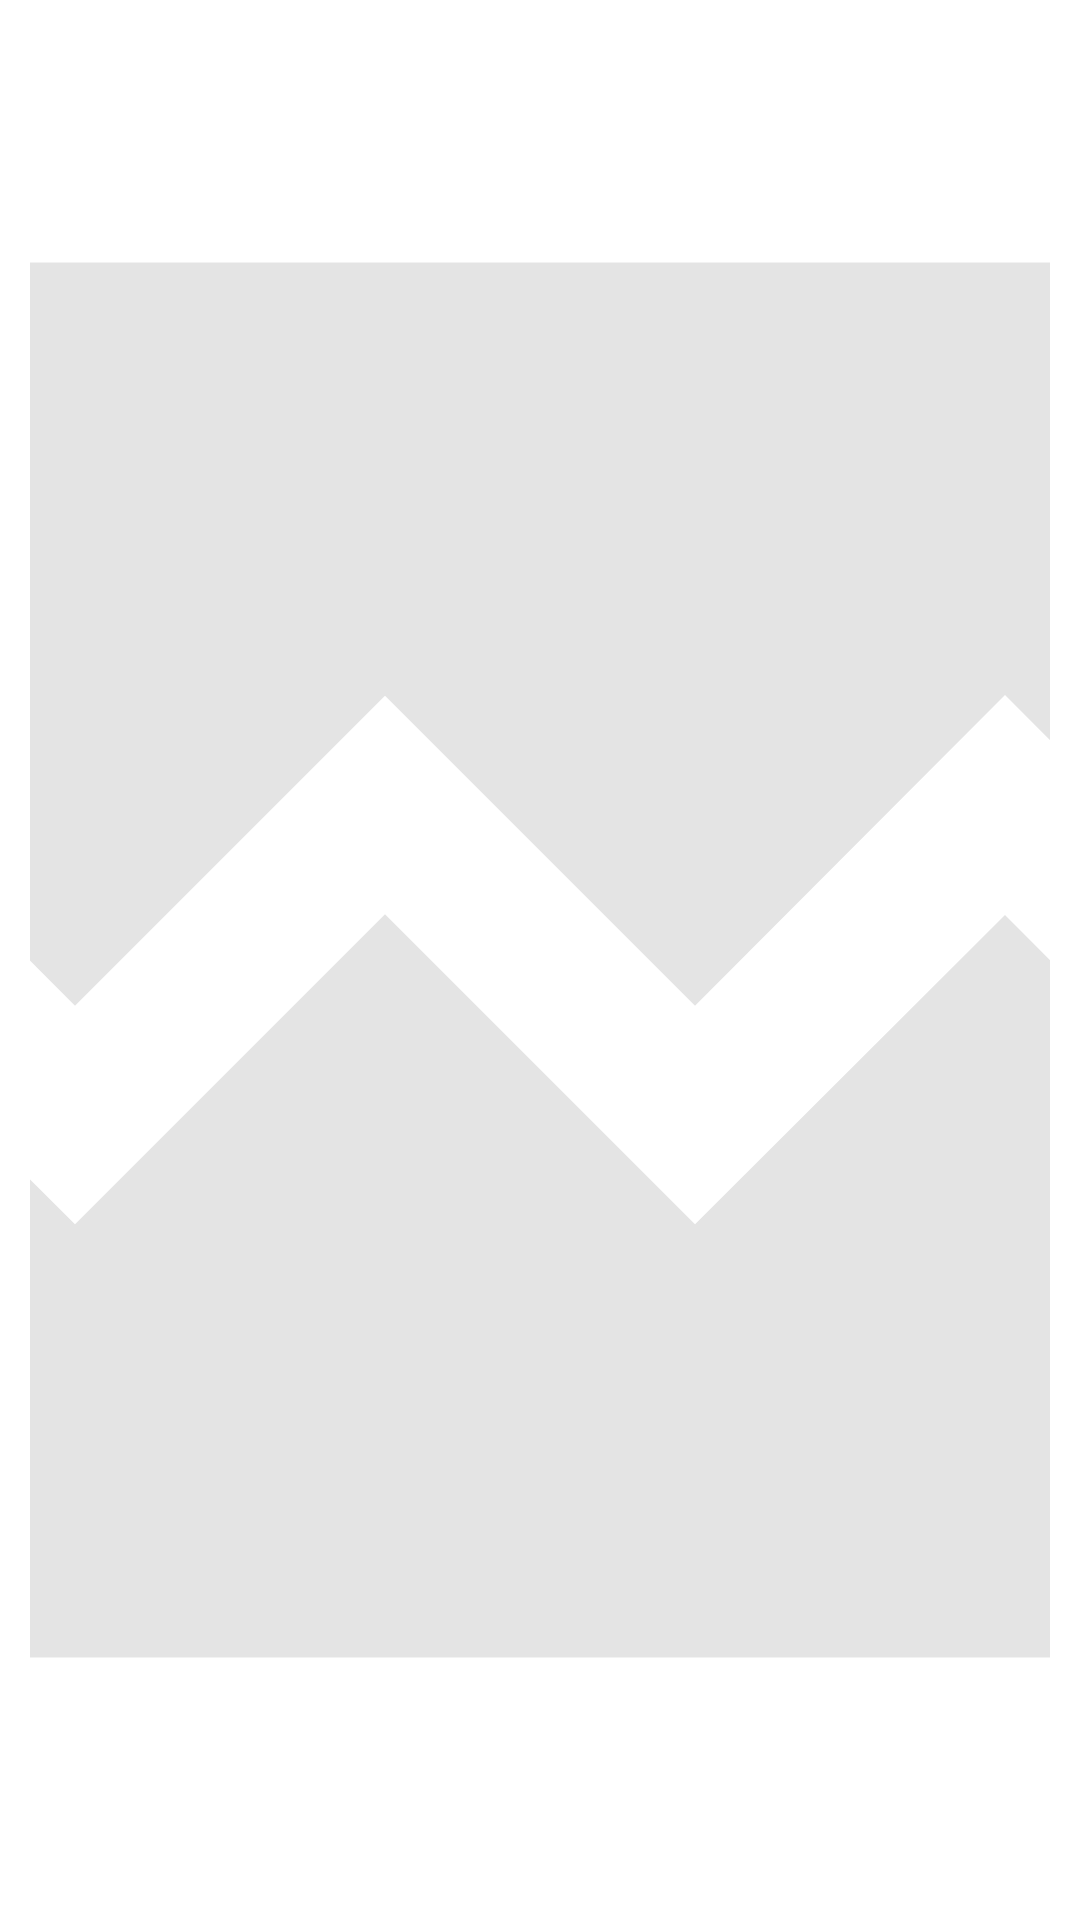

Android layout source for this screen:
<!-- AndroidManifest.xml: application theme Theme.NASAPI.Purple -->
<!-- res/layout/fragment_earth.xml -->
<?xml version="1.0" encoding="utf-8"?>
<FrameLayout xmlns:android="http://schemas.android.com/apk/res/android"
	xmlns:app="http://schemas.android.com/apk/res-auto"
	android:layout_width="match_parent"
	android:layout_height="match_parent">
	
	<ImageView
		android:id="@+id/iv_earth"
		android:layout_width="match_parent"
		android:layout_height="match_parent"
		android:layout_margin="@dimen/margin_average"
		android:scaleType="centerCrop"
		app:layout_constraintBottom_toBottomOf="parent"
		app:layout_constraintTop_toBottomOf="@+id/chipGroup"
		app:srcCompat="@drawable/ic_broken_image" />

</FrameLayout>
<!-- resources referenced by this layout -->
<resources>
  <dimen name="margin_average">10dp</dimen>
  <!-- drawable ic_broken_image (drawable) -->
  <vector xmlns:android="http://schemas.android.com/apk/res/android"
  	android:width="24dp"
  	android:height="24dp"
  	android:alpha="0.8"
  	android:tint="?colorSurface"
  	android:viewportWidth="24"
  	android:viewportHeight="24">
  	<path
  		android:fillColor="?colorSurface"
  		android:pathData="M21,5v6.59l-3,-3.01 -4,4.01 -4,-4 -4,4 -3,-3.01L3,5c0,-1.1 0.9,-2 2,-2h14c1.1,0 2,0.9 2,2zM18,11.42l3,3.01L21,19c0,1.1 -0.9,2 -2,2L5,21c-1.1,0 -2,-0.9 -2,-2v-6.58l3,2.99 4,-4 4,4 4,-3.99z" />
  </vector>
  <style name="Theme.NASAPI.Purple" parent="Theme.NASAPI.Font">
  		
  		<item name="colorPrimary">@color/purple_500</item>
  		<item name="colorPrimaryVariant">@color/purple_700</item>
  		<item name="colorOnPrimary">@color/gray_light</item>
  		
  		<item name="colorSecondary">@color/teal_200</item>
  		<item name="colorSecondaryVariant">@color/teal_700</item>
  		<item name="colorOnSecondary">@color/gray_dark</item>
  		
  		<item name="colorSurface">@color/gray_light</item>
  		
  		<item name="colorAccent">@color/teal_200</item>
  		
  		
  		<item name="android:textColorTertiary">@color/gray</item>
  		<item name="android:textColorTertiaryInverse">@color/black</item>
  		
  		<item name="colorControlNormal">@color/white</item>
  		
  		
  		<item name="android:statusBarColor" tools:targetApi="l">?attr/colorPrimaryVariant</item>
  	</style>
  <style name="Theme.NASAPI.Font" parent="Theme.NASAPI">
  		<item name="fontFamily">@font/courier</item>
  	</style>
  <color name="purple_500">#FF6200EE</color>
  <color name="purple_700">#FF3700B3</color>
  <color name="gray_light">#DDDDDD</color>
  <color name="teal_200">#FF03DAC5</color>
  <color name="teal_700">#FF018786</color>
  <color name="gray_dark">#FF393939</color>
  <color name="gray">#FF777777</color>
  <color name="black">#FF000000</color>
  <color name="white">#FFFFFFFF</color>
  <style name="Theme.NASAPI" parent="Theme.MaterialComponents.DayNight.NoActionBar">
  		<item name="android:forceDarkAllowed">true</item>
  	</style>
</resources>
